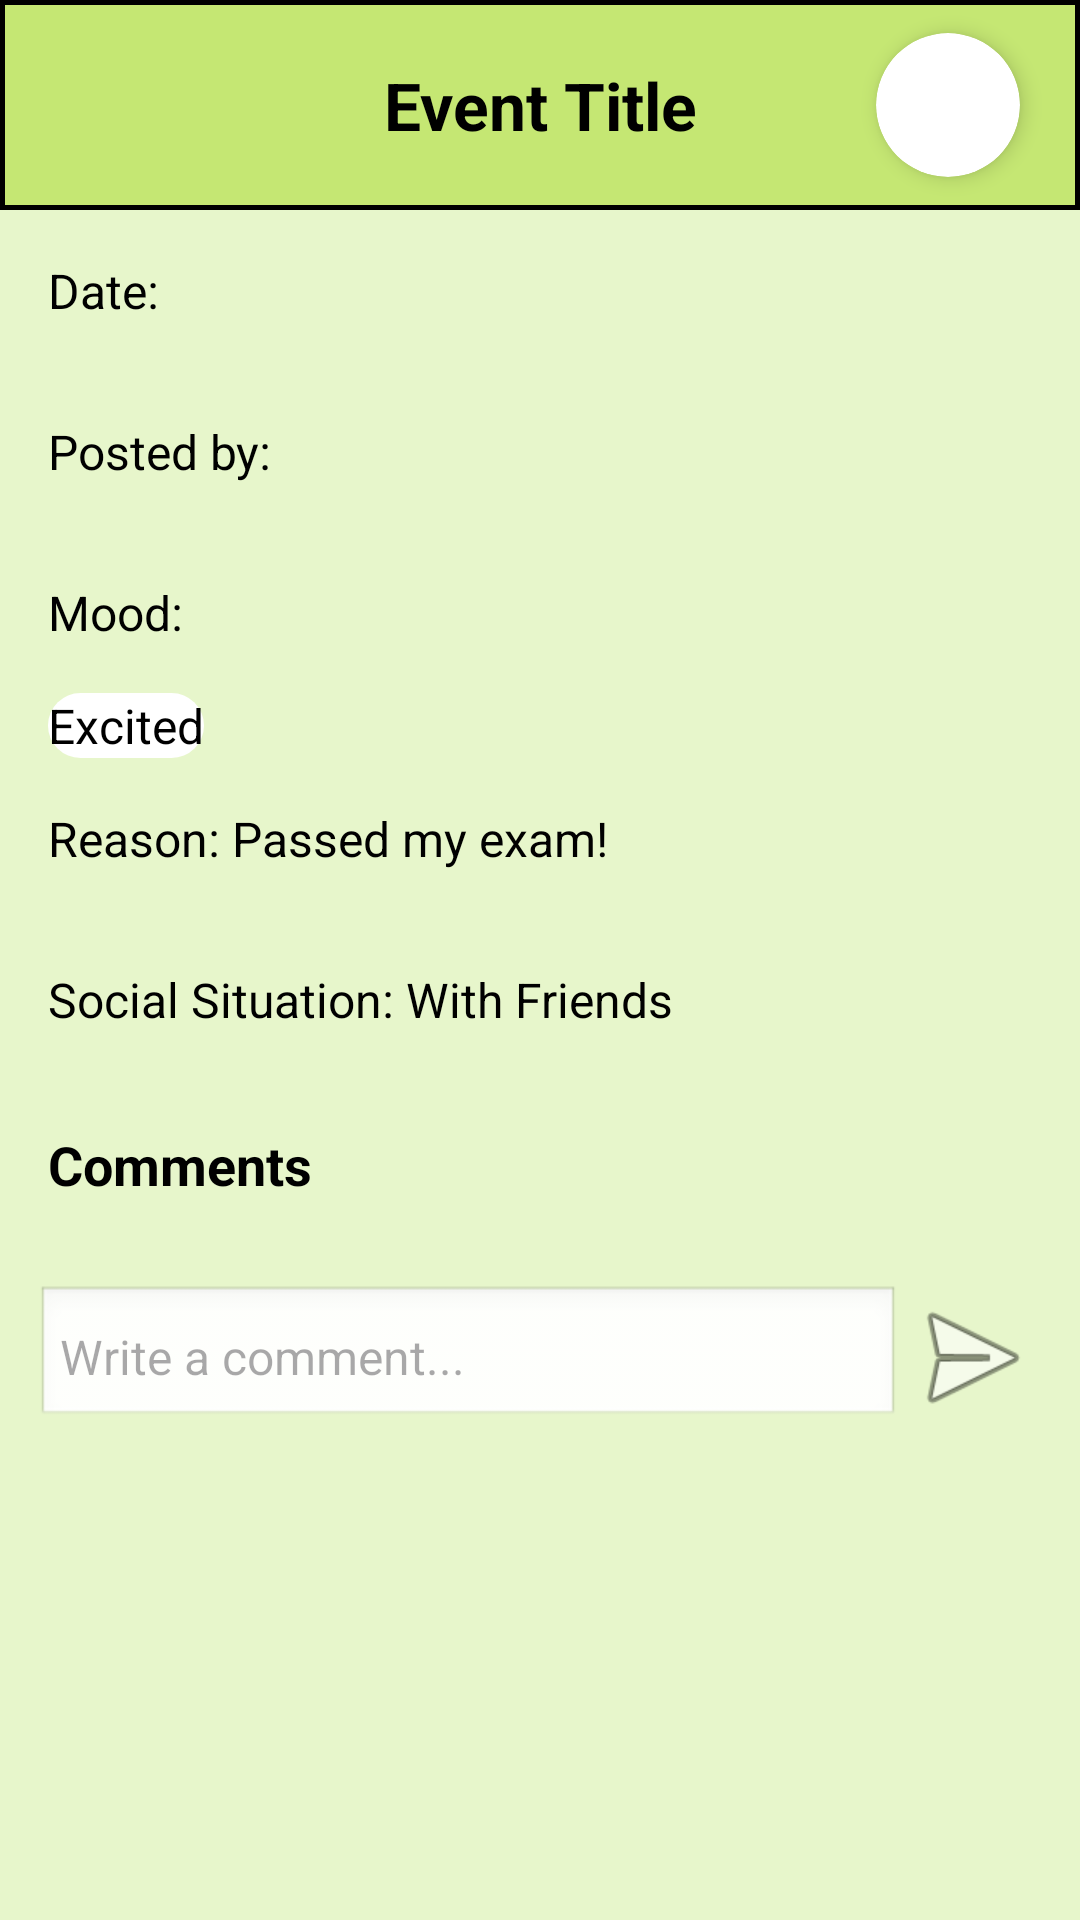

Layout XML and referenced resources for this Android screen:
<!-- AndroidManifest.xml: application theme Theme.Superior_Intelligence -->
<!-- res/layout/others_event_details.xml -->
<?xml version="1.0" encoding="utf-8"?>
<androidx.constraintlayout.widget.ConstraintLayout xmlns:android="http://schemas.android.com/apk/res/android"
    xmlns:app="http://schemas.android.com/apk/res-auto"
    android:id="@+id/mood_event_view"
    android:layout_width="match_parent"
    android:layout_height="match_parent"
    android:background="@color/backgroundGreen">

    
    <androidx.appcompat.widget.Toolbar
        android:id="@+id/view_event_toolbar"
        android:layout_width="match_parent"
        android:layout_height="70dp"
        android:background="@drawable/toolbar_background"
        app:layout_constraintTop_toTopOf="parent"
        app:layout_constraintStart_toStartOf="parent"
        app:layout_constraintEnd_toEndOf="parent" />

    
    <TextView
        android:id="@+id/event_detail_title"
        android:layout_width="wrap_content"
        android:layout_height="wrap_content"
        android:text="@string/event_title"
        android:textSize="22sp"
        android:textStyle="bold"
        android:textColor="@color/black"
        android:shadowColor="@android:color/black"
        android:gravity="center"
        app:layout_constraintTop_toTopOf="@id/view_event_toolbar"
        app:layout_constraintBottom_toBottomOf="@id/view_event_toolbar"
        app:layout_constraintStart_toStartOf="parent"
        app:layout_constraintEnd_toEndOf="parent" />

    
    <ImageButton
        android:id="@+id/back_button"
        android:layout_width="48dp"
        android:layout_height="48dp"
        android:layout_marginStart="20dp"
        android:background="?attr/selectableItemBackgroundBorderless"
        android:clickable="true"
        android:contentDescription="@string/content_desc_back_icon"
        android:focusable="true"
        android:scaleType="fitCenter"
        android:src="@drawable/back_arrow"
        app:layout_constraintBottom_toBottomOf="@id/view_event_toolbar"
        app:layout_constraintStart_toStartOf="parent"
        app:layout_constraintTop_toTopOf="@id/view_event_toolbar" />

    
    <androidx.cardview.widget.CardView
        android:id="@+id/profile_image"
        android:layout_width="48dp"
        android:layout_height="48dp"
        android:layout_marginTop="12dp"
        android:layout_marginEnd="20dp"
        android:layout_marginBottom="12dp"
        android:clickable="true"
        android:focusable="true"
        app:cardCornerRadius="70dp"
        app:cardElevation="4dp"
        app:layout_constraintBottom_toBottomOf="@+id/view_event_toolbar"
        app:layout_constraintEnd_toEndOf="parent"
        app:layout_constraintTop_toBottomOf="@id/view_event_toolbar"
        app:layout_constraintTop_toTopOf="parent">

        <ImageView
            android:id="@+id/profile_image_png"
            android:layout_width="match_parent"
            android:layout_height="match_parent"
            android:contentDescription="@string/content_desc_profile_image"
            android:scaleType="centerCrop"
            android:src="@drawable/profile_icon" />
    </androidx.cardview.widget.CardView>

    
    <ScrollView
        android:layout_width="match_parent"
        android:layout_height="0dp"
        android:fillViewport="true"
        app:layout_constraintTop_toBottomOf="@id/view_event_toolbar"
        app:layout_constraintStart_toStartOf="parent"
        app:layout_constraintEnd_toEndOf="parent"
        app:layout_constraintBottom_toBottomOf="parent">

        <LinearLayout
            android:orientation="vertical"
            android:layout_width="match_parent"
            android:layout_height="wrap_content"
            android:paddingBottom="16dp">

            
            <TextView
                android:id="@+id/event_detail_date"
                android:layout_width="wrap_content"
                android:layout_height="wrap_content"
                android:text="@string/date"
                android:textSize="16sp"
                android:textColor="@color/black"
                android:layout_margin="16dp"/>

            
            <TextView
                android:id="@+id/event_detail_user"
                android:layout_width="wrap_content"
                android:layout_height="wrap_content"
                android:text="@string/posted_by"
                android:textSize="16sp"
                android:textColor="@color/black"
                android:layout_margin="16dp"/>

            
            <TextView
                android:id="@+id/event_detail_mood"
                android:layout_width="wrap_content"
                android:layout_height="wrap_content"
                android:text="@string/mood"
                android:textSize="16sp"
                android:textColor="@color/black"
                android:layout_margin="16dp"/>

            <TextView
                android:id="@+id/selected_mood"
                android:layout_width="wrap_content"
                android:layout_height="wrap_content"
                android:background="@drawable/coloured_bg_for_event_details"
                android:text="@string/excited"
                android:textColor="@color/black"
                android:textSize="16sp"
                android:layout_marginStart="16dp"/>

            
            <TextView
                android:id="@+id/event_detail_reason"
                android:layout_width="wrap_content"
                android:layout_height="wrap_content"
                android:text="@string/reason_passed_my_exam"
                android:textSize="16sp"
                android:textColor="@color/black"
                android:layout_margin="16dp"/>

            
            <TextView
                android:id="@+id/event_detail_situation"
                android:layout_width="wrap_content"
                android:layout_height="wrap_content"
                android:text="@string/social_situation_with_friends"
                android:textSize="16sp"
                android:textColor="@color/black"
                android:layout_margin="16dp"/>

            
            <ImageView
                android:id="@+id/event_full_image"
                android:layout_width="match_parent"
                android:layout_height="300dp"
                android:layout_marginTop="16dp"
                android:contentDescription="@string/event_image"
                android:scaleType="centerCrop"
                android:adjustViewBounds="true"
                android:visibility="gone"
                app:layout_constraintDimensionRatio="4:3"/>

            <LinearLayout
                android:id="@+id/comment_section_container"
                android:layout_width="match_parent"
                android:layout_height="wrap_content"
                android:orientation="vertical"
                android:visibility="visible">

                
                <TextView
                    android:id="@+id/comments_title"
                    android:layout_width="wrap_content"
                    android:layout_height="wrap_content"
                    android:text="@string/comments"
                    android:textSize="18sp"
                    android:textStyle="bold"
                    android:textColor="@color/black"
                    android:layout_margin="16dp"
                    android:visibility="visible"/>

                
                <TextView
                    android:id="@+id/no_comments_text"
                    android:layout_width="wrap_content"
                    android:layout_height="wrap_content"
                    android:text="No comments yet"
                    android:textSize="16sp"
                    android:textStyle="italic"
                    android:textColor="@color/black"
                    android:gravity="center"
                    android:layout_marginTop="8dp"
                    android:layout_marginStart="16dp"
                    android:visibility="gone" />

                
                <androidx.recyclerview.widget.RecyclerView
                    android:id="@+id/comments_recycler_view"
                    android:layout_width="match_parent"
                    android:layout_height="wrap_content"
                    android:maxHeight="340dp"
                    android:overScrollMode="always"
                    android:background="@android:color/white"
                    android:padding="8dp"
                    android:nestedScrollingEnabled="true"
                    android:visibility="gone"/>

                
                <LinearLayout
                    android:layout_width="match_parent"
                    android:layout_height="wrap_content"
                    android:orientation="horizontal"
                    android:padding="12dp"
                    android:background="@color/backgroundGreen">

                    <EditText
                        android:id="@+id/comment_input"
                        android:layout_width="0dp"
                        android:layout_height="wrap_content"
                        android:layout_weight="1"
                        android:hint="Write a comment..."
                        android:textSize="16sp"
                        android:background="@android:drawable/edit_text"
                        android:padding="8dp"
                        android:textColor="@color/black" />

                    <ImageButton
                        android:id="@+id/send_comment_button"
                        android:layout_width="48dp"
                        android:layout_height="48dp"
                        android:background="?attr/selectableItemBackgroundBorderless"
                        android:clickable="true"
                        android:contentDescription="send comment"
                        android:src="@android:drawable/ic_menu_send"
                        android:scaleType="centerCrop" />
                </LinearLayout>
            </LinearLayout>
        </LinearLayout>
    </ScrollView>
</androidx.constraintlayout.widget.ConstraintLayout>
<!-- resources referenced by this layout -->
<resources>
  <color name="backgroundGreen">#E7F6CB</color>
  <color name="black">#FF000000</color>
  <!-- drawable coloured_bg_for_event_details (drawable) -->
  <shape xmlns:android="http://schemas.android.com/apk/res/android"
      android:shape="rectangle">
      <corners android:radius="16dp" />
      <solid android:color="#FFFFFF"/> 
  </shape>
  <!-- drawable toolbar_background (drawable) -->
  <?xml version="1.0" encoding="utf-8"?>
  <shape xmlns:android="http://schemas.android.com/apk/res/android"
      android:shape="rectangle">
  
      <solid android:color="@color/buttonGreen"/>
  
      <stroke
          android:width="1.5dp"
          android:color="@color/black"/>
  
  </shape>
  <string name="comments">Comments</string>
  <string name="content_desc_back_icon">Back</string>
  <string name="content_desc_profile_image">Profile Image Container</string>
  <string name="date">Date:</string>
  <string name="event_image">Event Image</string>
  <string name="event_title">Event Title</string>
  <string name="excited">Excited</string>
  <string name="mood">Mood:</string>
  <string name="posted_by">Posted by:</string>
  <string name="reason_passed_my_exam">Reason: Passed my exam!</string>
  <string name="social_situation_with_friends">Social Situation: With Friends</string>
  <style name="Theme.Superior_Intelligence" parent="Base.Theme.Superior_Intelligence" />
  <color name="buttonGreen">#C5E773</color>
  <style name="Base.Theme.Superior_Intelligence" parent="Theme.Material3.DayNight.NoActionBar">
          
          
      </style>
</resources>
